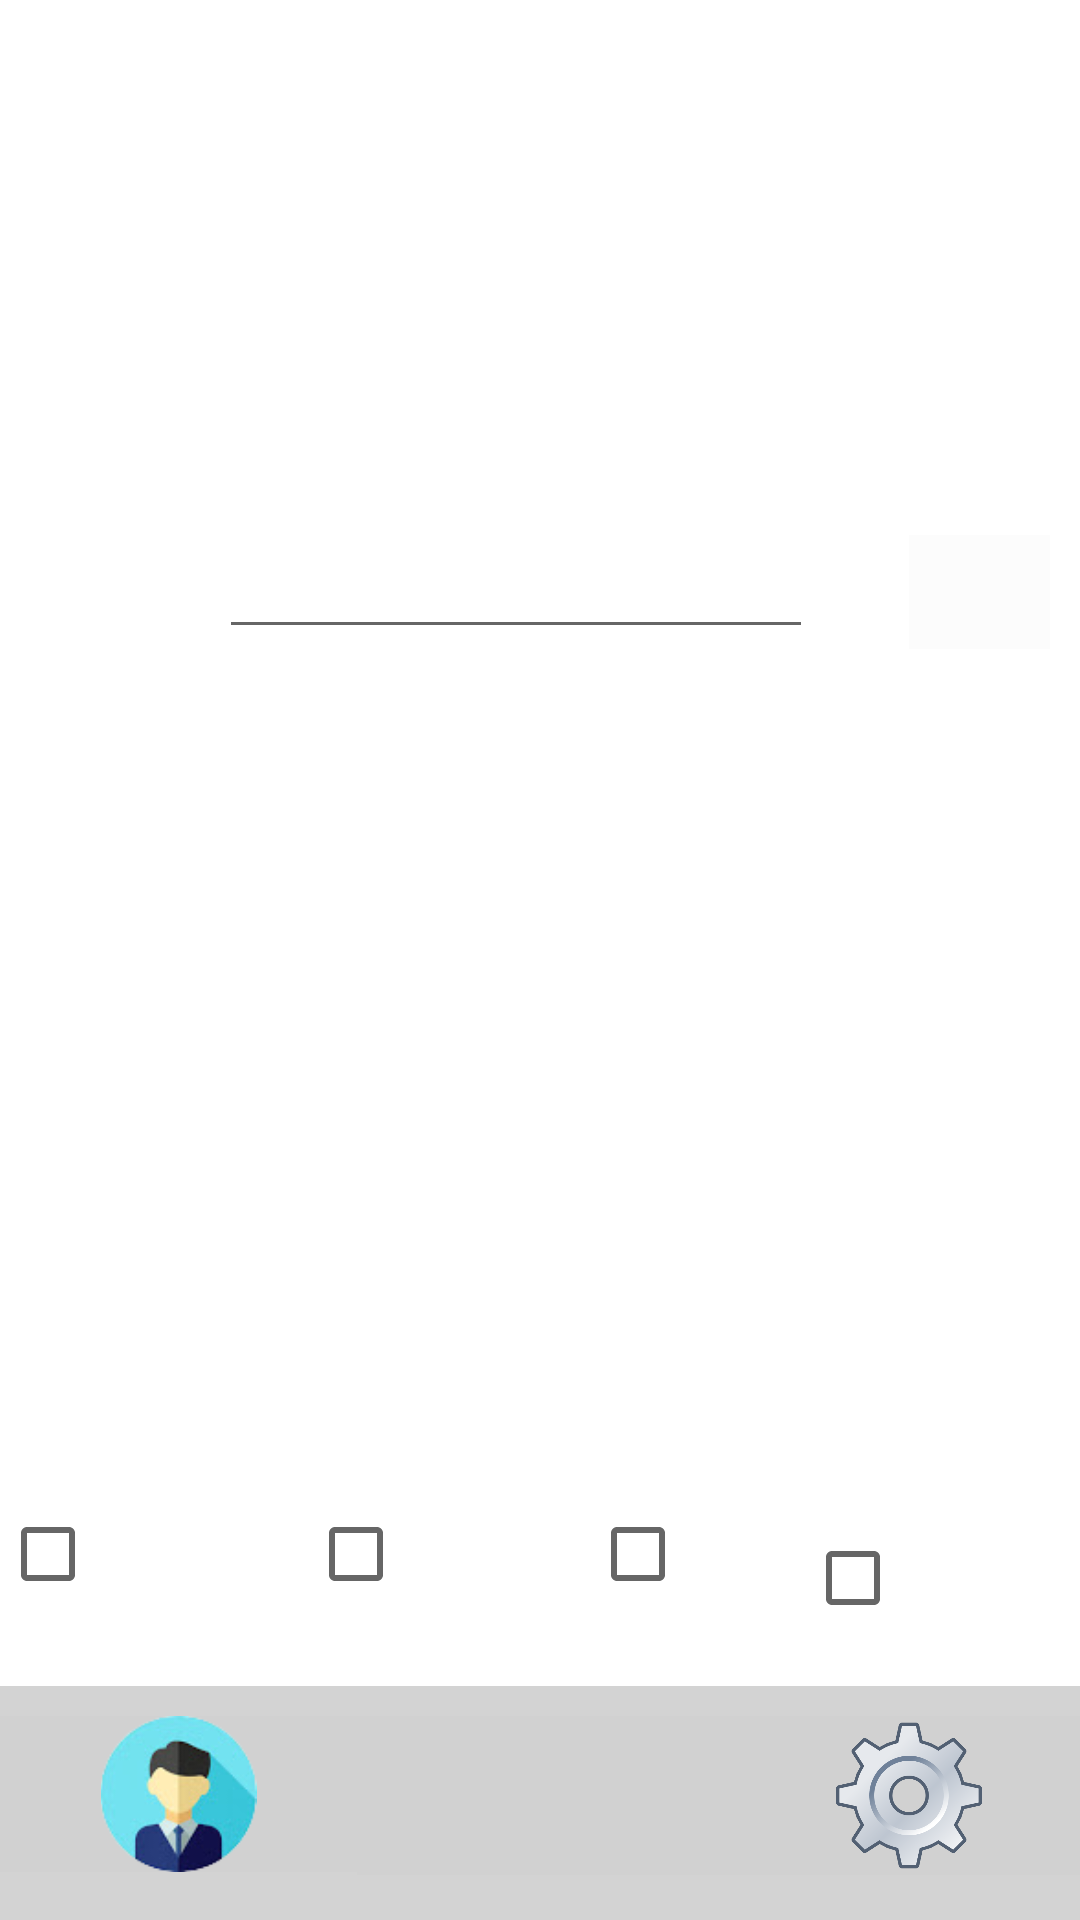

Layout XML and referenced resources for this Android screen:
<!-- AndroidManifest.xml: application theme Theme.Scavenger -->
<!-- res/layout/activity_main.xml -->
<?xml version="1.0" encoding="utf-8"?>
<androidx.constraintlayout.widget.ConstraintLayout xmlns:android="http://schemas.android.com/apk/res/android"
    xmlns:app="http://schemas.android.com/apk/res-auto"
    xmlns:tools="http://schemas.android.com/tools"
    android:layout_width="match_parent"
    android:layout_height="match_parent"
    android:background="@drawable/background1"
    tools:context=".MainActivity">

    <TextView
        android:id="@+id/textInstuct"
        android:layout_width="wrap_content"
        android:layout_height="wrap_content"
        android:layout_marginTop="80dp"
        android:text="@string/enter_ingredients_below"
        android:textColor="@color/white"
        android:textSize="18sp"
        app:layout_constraintEnd_toEndOf="parent"
        app:layout_constraintStart_toStartOf="parent"
        app:layout_constraintTop_toTopOf="parent" />

    <LinearLayout
        android:id="@+id/linearLayout2"
        android:layout_width="0dp"
        android:layout_height="78dp"
        android:background="@color/light_grey"
        android:orientation="horizontal"
        android:paddingTop="10dp"
        app:layout_constraintBottom_toBottomOf="parent"
        app:layout_constraintEnd_toEndOf="parent"
        app:layout_constraintStart_toStartOf="parent">

        <ImageButton
            android:id="@+id/profileBtn"
            android:layout_width="130dp"
            android:layout_height="52dp"
            android:layout_marginBottom="60dp"
            android:layout_weight="1"
            android:background="@color/cardview_shadow_end_color"
            android:contentDescription="@string/account"
            android:scaleType="fitCenter"
            app:srcCompat="@drawable/account" />

        <ImageButton
            android:id="@+id/favoritesBtn"
            android:layout_width="138dp"
            android:layout_height="53dp"
            android:layout_weight="1"
            android:background="@color/cardview_shadow_end_color"
            android:contentDescription="@string/savedmealsbutton"
            android:scaleType="fitCenter"
            app:srcCompat="@drawable/saved" />

        <ImageButton
            android:id="@+id/settingsBtn"
            android:layout_width="125dp"
            android:layout_height="53dp"
            android:layout_marginBottom="56dp"
            android:layout_weight="1"
            android:background="@color/cardview_shadow_end_color"
            android:contentDescription="@string/settings"
            android:scaleType="fitCenter"
            app:srcCompat="@drawable/settings" />

    </LinearLayout>

    <EditText
        android:id="@+id/editIngredients"
        android:layout_width="198dp"
        android:layout_height="48dp"
        android:layout_marginStart="73dp"
        android:layout_marginTop="64dp"
        android:autofillHints=""
        android:ems="10"
        android:inputType="textPersonName"
        android:textColor="@color/white"
        app:layout_constraintStart_toStartOf="parent"
        app:layout_constraintTop_toBottomOf="@+id/textInstuct" />

    <TextView
        android:id="@+id/textEnteredIngredients"
        android:layout_width="wrap_content"
        android:layout_height="wrap_content"
        android:layout_marginTop="28dp"
        android:text="@string/entered_ingredients"
        android:textColor="@color/white"
        app:layout_constraintStart_toStartOf="@+id/editIngredients"
        app:layout_constraintTop_toBottomOf="@+id/editIngredients" />

    <ScrollView
        android:id="@+id/scrollView4"
        android:layout_width="wrap_content"
        android:layout_height="201dp"
        android:layout_marginTop="18dp"
        app:layout_constraintStart_toStartOf="@+id/textEnteredIngredients"
        app:layout_constraintTop_toBottomOf="@+id/textEnteredIngredients">

        <LinearLayout
            android:id="@+id/ingredientLayout"
            android:layout_width="match_parent"
            android:layout_height="wrap_content"
            android:orientation="vertical" />
    </ScrollView>

    <Button
        android:id="@+id/btnSearch"
        style="@style/Widget.AppCompat.Button"
        android:layout_width="wrap_content"
        android:layout_height="wrap_content"
        android:layout_marginStart="80dp"
        android:layout_marginTop="26dp"
        android:layout_marginBottom="24dp"
        android:backgroundTint="#2B2B2B"
        android:text="@string/search"
        android:textSize="18sp"
        app:iconTint="#FFFFFF"
        app:layout_constraintBottom_toTopOf="@+id/linearLayout4"
        app:layout_constraintStart_toStartOf="@+id/scrollView4"
        app:layout_constraintTop_toBottomOf="@+id/scrollView4" />

    <ImageButton
        android:id="@+id/imgbtnAdd"
        android:layout_width="47dp"
        android:layout_height="38dp"
        android:layout_marginStart="32dp"
        android:background="@color/cardview_shadow_end_color"
        android:contentDescription="@string/todo"
        android:scaleType="fitCenter"
        app:layout_constraintBottom_toBottomOf="@+id/editIngredients"
        app:layout_constraintStart_toEndOf="@+id/editIngredients"
        app:srcCompat="@drawable/plus" />

    <TextView
        android:id="@+id/textErrorMsg"
        android:layout_width="wrap_content"
        android:layout_height="wrap_content"
        android:layout_marginBottom="18dp"
        android:textAlignment="textStart"
        android:textColor="@color/red"
        android:textSize="18sp"
        android:textStyle="bold"
        app:layout_constraintBottom_toTopOf="@+id/editIngredients"
        app:layout_constraintStart_toStartOf="@+id/editIngredients" />

    <LinearLayout
        android:id="@+id/linearLayout4"
        android:layout_width="wrap_content"
        android:layout_height="wrap_content"
        android:layout_marginBottom="20dp"
        android:orientation="horizontal"
        app:layout_constraintBottom_toTopOf="@+id/linearLayout2"
        app:layout_constraintEnd_toEndOf="parent"
        app:layout_constraintStart_toStartOf="parent">

        <CheckBox
            android:id="@+id/ckGlutenFree"
            android:layout_width="match_parent"
            android:layout_height="wrap_content"
            android:text="Gluten Free"
            android:textColor="@color/white" />

        <CheckBox
            android:id="@+id/ckDairyFree"
            android:layout_width="match_parent"
            android:layout_height="wrap_content"
            android:text="Dairy Free"
            android:textColor="@color/white" />

        <CheckBox
            android:id="@+id/ckVegan"
            android:layout_width="match_parent"
            android:layout_height="wrap_content"
            android:text="Vegan"
            android:textColor="@color/white" />

        <CheckBox
            android:id="@+id/ckVegetarian"
            android:layout_width="match_parent"
            android:layout_height="wrap_content"
            android:text="Vegetarian"
            android:textColor="@color/white" />
    </LinearLayout>

</androidx.constraintlayout.widget.ConstraintLayout>
<!-- resources referenced by this layout -->
<resources>
  <color name="light_grey">#D3D3D3</color>
  <color name="red">#CC0000</color>
  <color name="white">#FFFFFFFF</color>
  <!-- drawable account: png bitmap (drawable-v24, 12343 bytes) -->
  <!-- drawable settings: jpg bitmap (drawable-v24, 27304 bytes) -->
  <string name="account">Account</string>
  <string name="enter_ingredients_below">Enter Ingredients Below</string>
  <string name="entered_ingredients">Entered Ingredients:</string>
  <string name="savedmealsbutton">savedmealsbutton</string>
  <string name="search">Search</string>
  <string name="settings">Settings</string>
  <string name="todo">TODO</string>
  <style name="Theme.Scavenger" parent="Theme.MaterialComponents.DayNight.DarkActionBar">
          
          <item name="colorPrimary">@color/purple_500</item>
          <item name="colorPrimaryVariant">@color/purple_700</item>
          <item name="colorOnPrimary">@color/white</item>
          
          <item name="colorSecondary">@color/teal_200</item>
          <item name="colorSecondaryVariant">@color/teal_700</item>
          <item name="colorOnSecondary">@color/black</item>
          
          <item name="android:statusBarColor" tools:targetApi="l">?attr/colorPrimaryVariant</item>
          
      </style>
  <color name="purple_500">#FF6200EE</color>
  <color name="purple_700">#FF3700B3</color>
  <color name="teal_200">#FF03DAC5</color>
  <color name="teal_700">#FF018786</color>
  <color name="black">#FF000000</color>
</resources>
